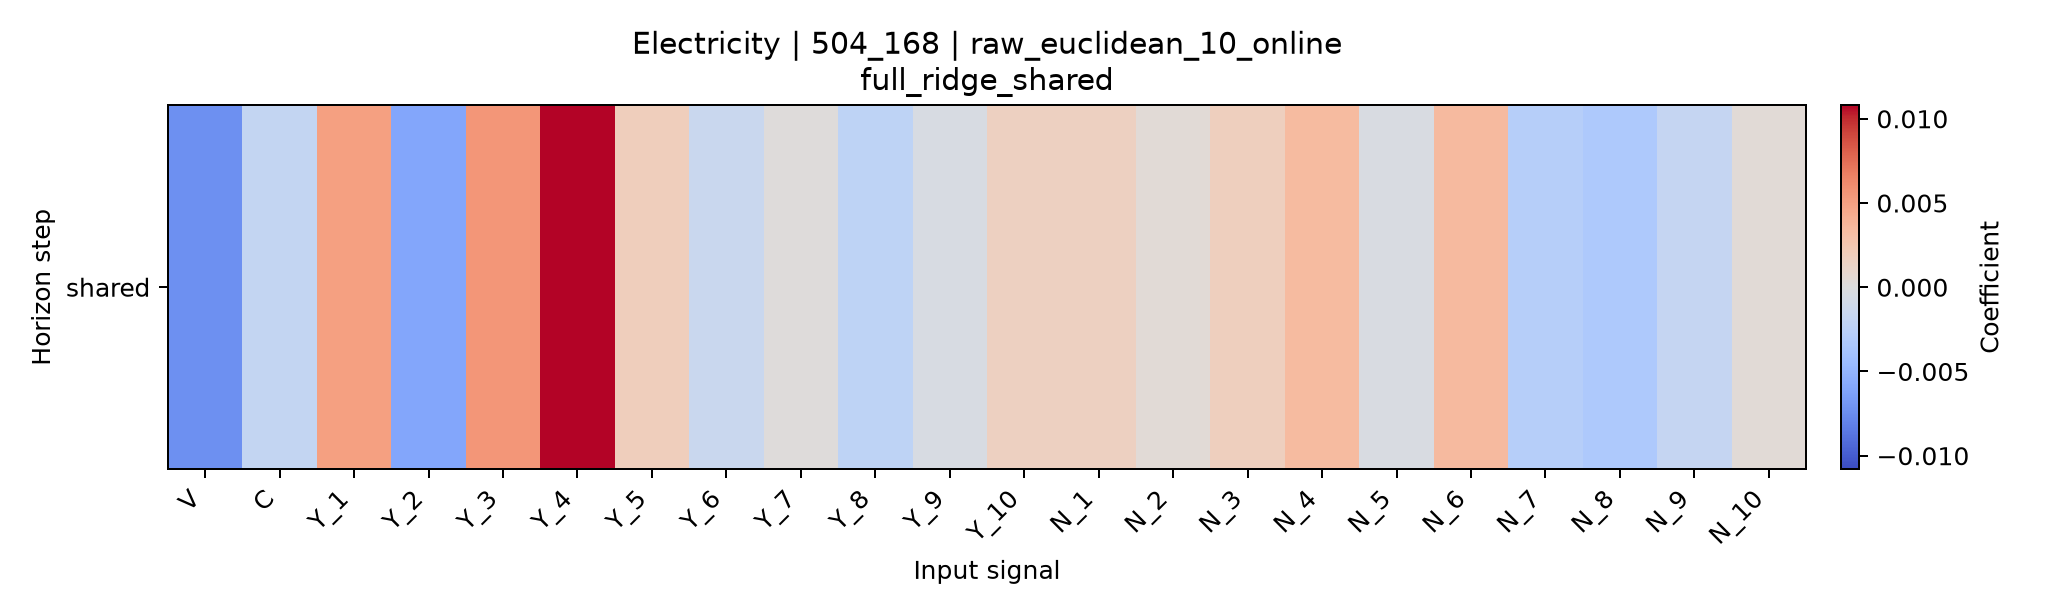

Source data for this figure (header and first rows):
horizon, V, C, Y_1, Y_2, Y_3, Y_4, Y_5, Y_6, Y_7, Y_8, Y_9, Y_10, N_1, N_2, N_3, N_4, N_5, N_6, N_7, N_8, N_9, N_10
shared, -0.007333, -0.001875, 0.005036, -0.00593, 0.005538, 0.01082, 0.001843, -0.001491, 8.775790386257965e-05, -0.002207, -0.0004466, 0.001541, 0.00153, 0.0003856, 0.001768, 0.003373, -0.0003706, 0.003453, -0.002864, -0.003357, -0.001836, 0.0004058
